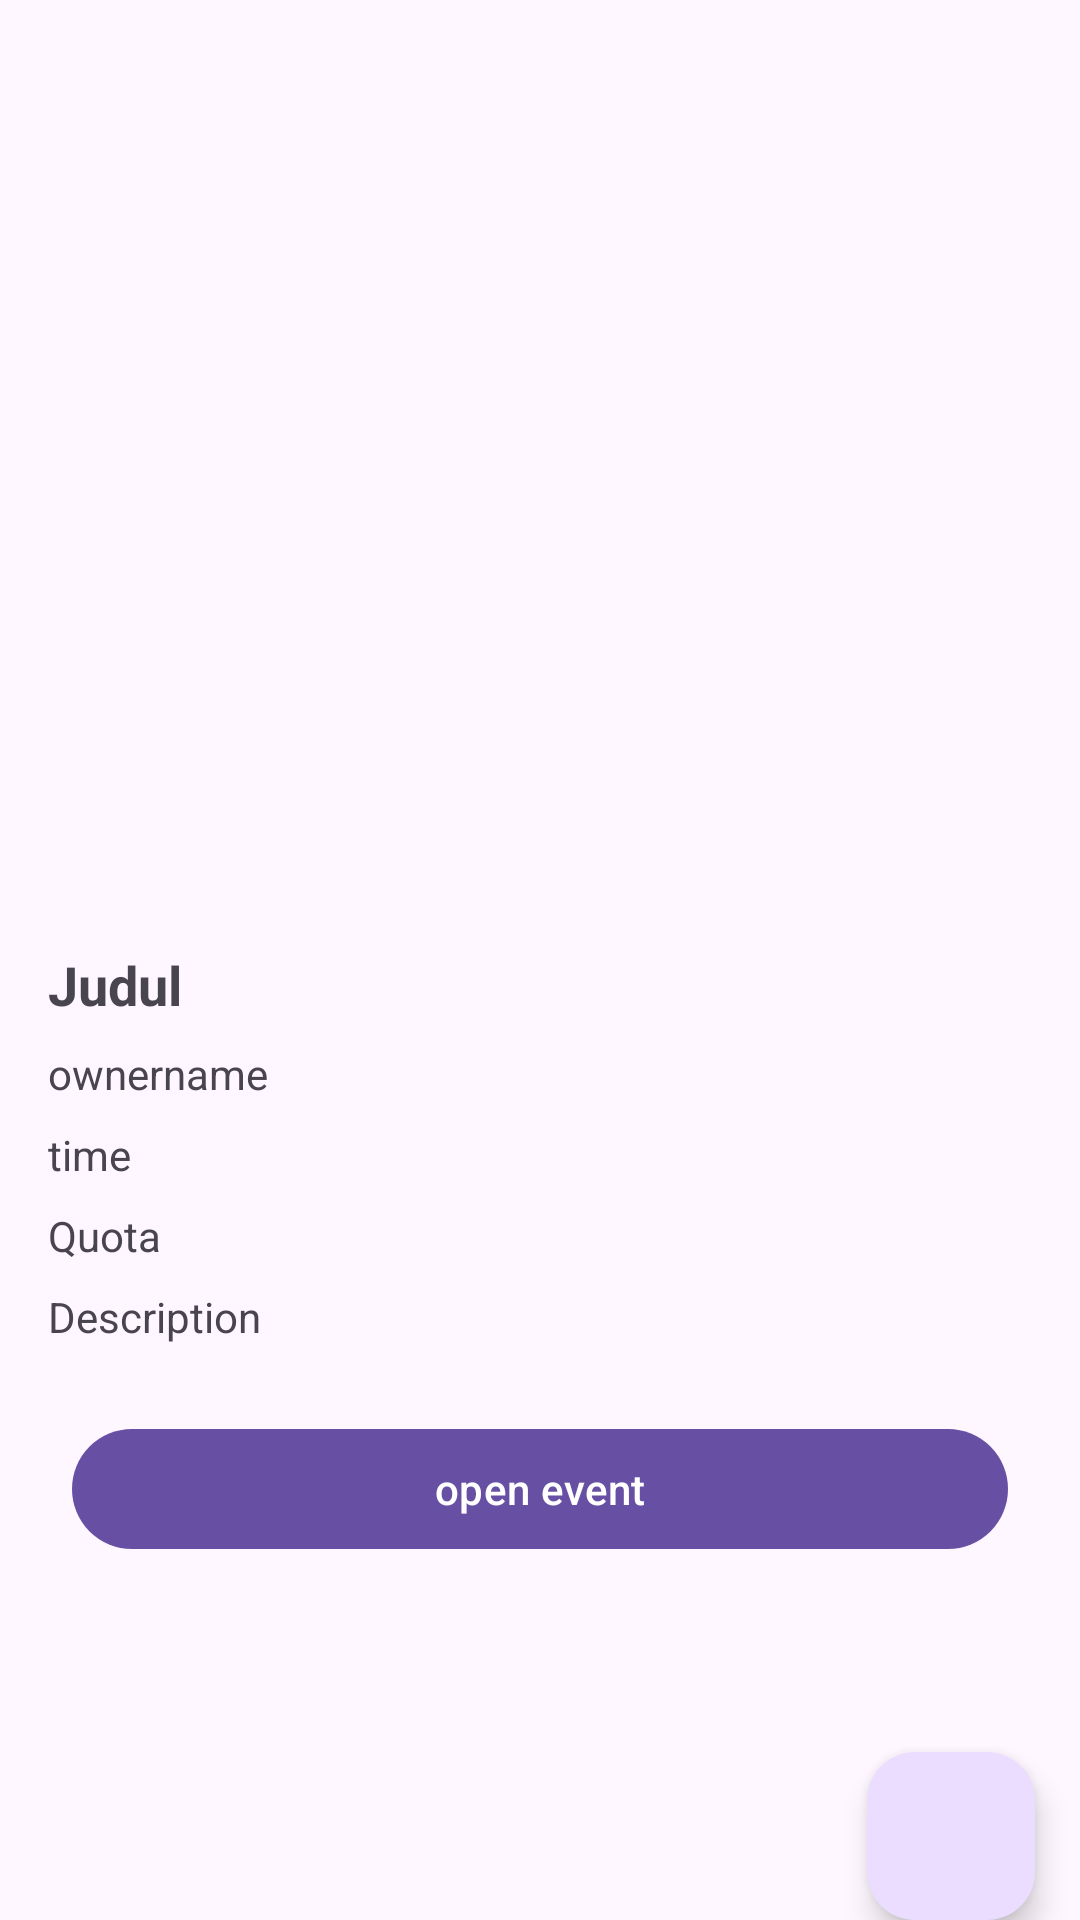

Layout XML and referenced resources for this Android screen:
<!-- AndroidManifest.xml: application theme Theme.DicodingEvent -->
<!-- res/layout/activity_detail.xml -->
<?xml version="1.0" encoding="utf-8"?>
<FrameLayout xmlns:android="http://schemas.android.com/apk/res/android"
    xmlns:app="http://schemas.android.com/apk/res-auto"
    xmlns:tools="http://schemas.android.com/tools"
    android:id="@+id/main"
    android:layout_width="match_parent"
    android:layout_height="match_parent"
    tools:context=".ui.DetailActivity">

    <ScrollView
        android:layout_width="match_parent"
        android:layout_height="match_parent">

        <LinearLayout
            android:layout_width="match_parent"
            android:layout_height="match_parent"
            android:orientation="vertical">

            <ImageView
                android:id="@+id/ivLogo"
                android:layout_width="match_parent"
                android:layout_height="300dp"
                android:contentDescription="@string/title"
                android:scaleType="centerCrop"
                android:visibility="visible"
                app:layout_constraintEnd_toEndOf="parent"
                app:layout_constraintStart_toStartOf="parent"
                app:layout_constraintTop_toTopOf="parent"
                tools:srcCompat="@tools:sample/backgrounds/scenic" />

            <TextView
                android:id="@+id/tvEventName"
                android:layout_width="match_parent"
                android:layout_height="wrap_content"
                android:layout_marginStart="16dp"
                android:layout_marginTop="16dp"
                android:layout_marginEnd="16dp"
                android:text="@string/title"
                android:textSize="18sp"
                android:textStyle="bold"
                android:visibility="visible"
                app:layout_constraintEnd_toEndOf="parent"
                app:layout_constraintStart_toStartOf="parent"
                app:layout_constraintTop_toBottomOf="@+id/ivLogo" />

            <TextView
                android:id="@+id/tvOwnerName"
                android:layout_width="match_parent"
                android:layout_height="wrap_content"
                android:layout_marginStart="16dp"
                android:layout_marginTop="8dp"
                android:layout_marginEnd="16dp"
                android:ellipsize="end"
                android:maxLines="2"
                android:text="ownername"
                android:visibility="visible"
                app:layout_constraintEnd_toEndOf="parent"
                app:layout_constraintStart_toStartOf="@+id/tvEventName"
                app:layout_constraintTop_toBottomOf="@+id/tvEventName" />

            <TextView
                android:id="@+id/tvBegginTime"
                android:layout_width="match_parent"
                android:layout_height="wrap_content"
                android:layout_marginStart="16dp"
                android:layout_marginTop="8dp"
                android:layout_marginEnd="16dp"
                android:ellipsize="end"
                android:maxLines="2"
                android:text="time"
                android:visibility="visible"
                app:layout_constraintEnd_toEndOf="parent"
                app:layout_constraintStart_toStartOf="@+id/tvEventName"
                app:layout_constraintTop_toBottomOf="@+id/tvEventName" />

            <TextView
                android:id="@+id/tvQuota"
                android:layout_width="match_parent"
                android:layout_height="wrap_content"
                android:layout_marginStart="16dp"
                android:layout_marginTop="8dp"
                android:layout_marginEnd="16dp"
                android:ellipsize="end"
                android:maxLines="2"
                android:text="Quota"
                android:visibility="visible"
                app:layout_constraintEnd_toEndOf="parent"
                app:layout_constraintStart_toStartOf="@+id/tvEventName"
                app:layout_constraintTop_toBottomOf="@+id/tvEventName" />

            <TextView
                android:id="@+id/tvDescription"
                android:layout_width="match_parent"
                android:layout_height="wrap_content"
                android:layout_marginStart="16dp"
                android:layout_marginTop="8dp"
                android:layout_marginEnd="16dp"
                android:ellipsize="end"
                android:text="@string/description"
                android:visibility="visible"
                app:layout_constraintEnd_toEndOf="parent"
                app:layout_constraintStart_toStartOf="@+id/tvEventName"
                app:layout_constraintTop_toBottomOf="@+id/tvEventName" />

            <Button
                android:id="@+id/btnLinkEvent"
                android:layout_width="match_parent"
                android:layout_height="wrap_content"
                android:layout_margin="24dp"
                android:text="open event" />

        </LinearLayout>
    </ScrollView>

    <com.google.android.material.floatingactionbutton.FloatingActionButton
        android:id="@+id/fab_favorite"
        android:layout_width="wrap_content"
        android:layout_height="wrap_content"
        android:layout_gravity="right|bottom"
        android:layout_marginTop="270dp"
        android:layout_marginRight="15dp"
        android:src="@drawable/star_unfilled" />
</FrameLayout>
<!-- resources referenced by this layout -->
<resources>
  <string name="description">Description</string>
  <string name="title">Judul</string>
  <style name="Theme.DicodingEvent" parent="Base.Theme.DicodingEvent" />
  <style name="Base.Theme.DicodingEvent" parent="Theme.Material3.DayNight">
          
          
      </style>
</resources>
